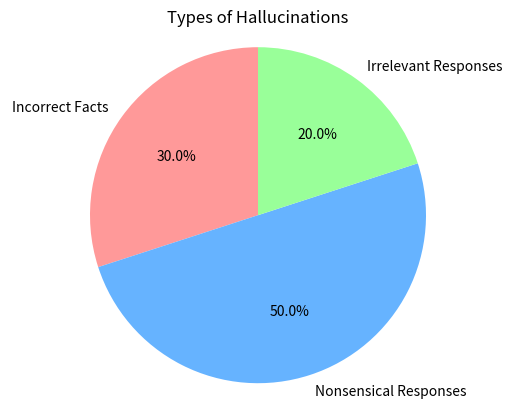

This chart was generated by the following Python code: (Note: this script raises an exception after producing the figure.)
from matplotlib import pyplot as plt
# Sample data for types of hallucinations
hallucinations = ['Incorrect Facts', 'Nonsensical Responses', 'Irrelevant Responses']
percentages = [30, 50, 20]

# Plot pie chart
fig, ax = plt.subplots()
ax.pie(percentages, labels=hallucinations, autopct='%1.1f%%', startangle=90, colors=['#FF9999','#66B3FF','#99FF99'])
ax.axis('equal')  # Equal aspect ratio ensures that pie is drawn as a circle.

# Add title
ax.set_title('Types of Hallucinations')

# Save the figure
file_path = '/mnt/data/hallucinations_pie_chart.png'
plt.savefig(file_path)

file_path
